Labelled photos from "dataset", an image-classification folder in ashloverscn/AI-EXAMPLES. The possible labels are: thumbs down, thumbs up.

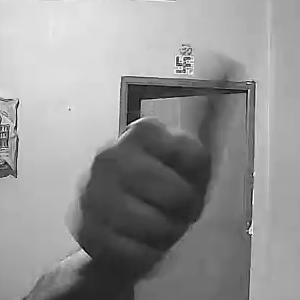
Label: thumbs up

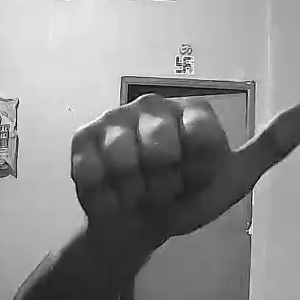
Label: thumbs up

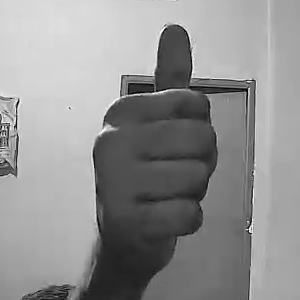
Label: thumbs up

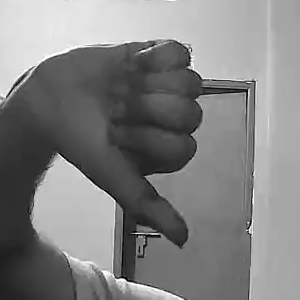
Label: thumbs down

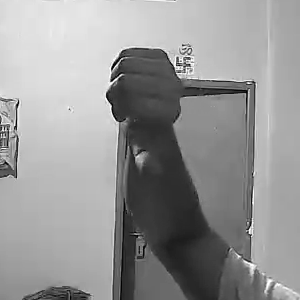
Label: thumbs down

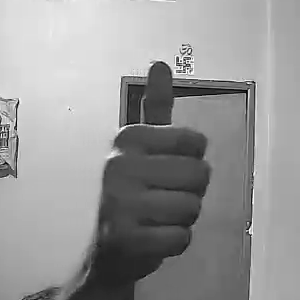
Label: thumbs up
